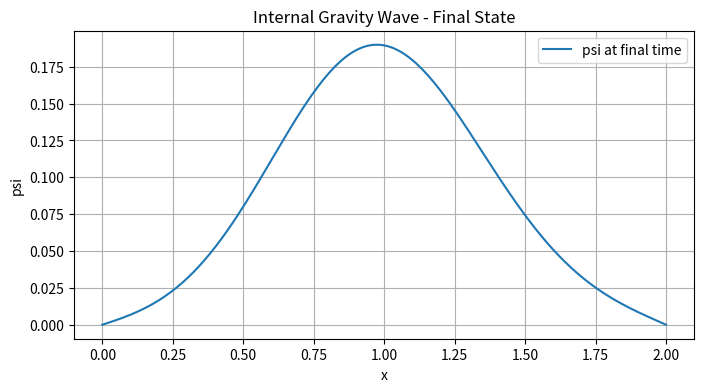

The script that saved this image:
import numpy as np
import matplotlib.pyplot as plt

# Internal Gravity Wave Solver
# ----------------------------
# Solves psi_tt = N^2 psi_xx on a 1-D grid using a simple
# finite difference scheme with Dirichlet boundaries.

Lx = 2.0
Nx = 200
Nfreq = 1.0

c = Nfreq

dx = Lx / (Nx - 1)
Tmax = 3.0
dt = 0.8 * dx / c
nt = int(Tmax / dt)

x = np.linspace(0, Lx, Nx)

psi_old = np.zeros(Nx)
psi = np.exp(-100 * (x - Lx / 2) ** 2)
psi_old[:] = psi
psi_new = np.zeros_like(psi)

for _ in range(nt):
    for i in range(1, Nx - 1):
        psi_new[i] = (
            2 * psi[i]
            - psi_old[i]
            + (c * dt / dx) ** 2 * (psi[i + 1] - 2 * psi[i] + psi[i - 1])
        )
    psi_new[0] = 0.0
    psi_new[-1] = 0.0
    psi_old, psi = psi, psi_new

plt.figure(figsize=(8, 4))
plt.plot(x, psi, label="psi at final time")
plt.xlabel("x")
plt.ylabel("psi")
plt.title("Internal Gravity Wave - Final State")
plt.grid(True)
plt.legend()
plt.show()
